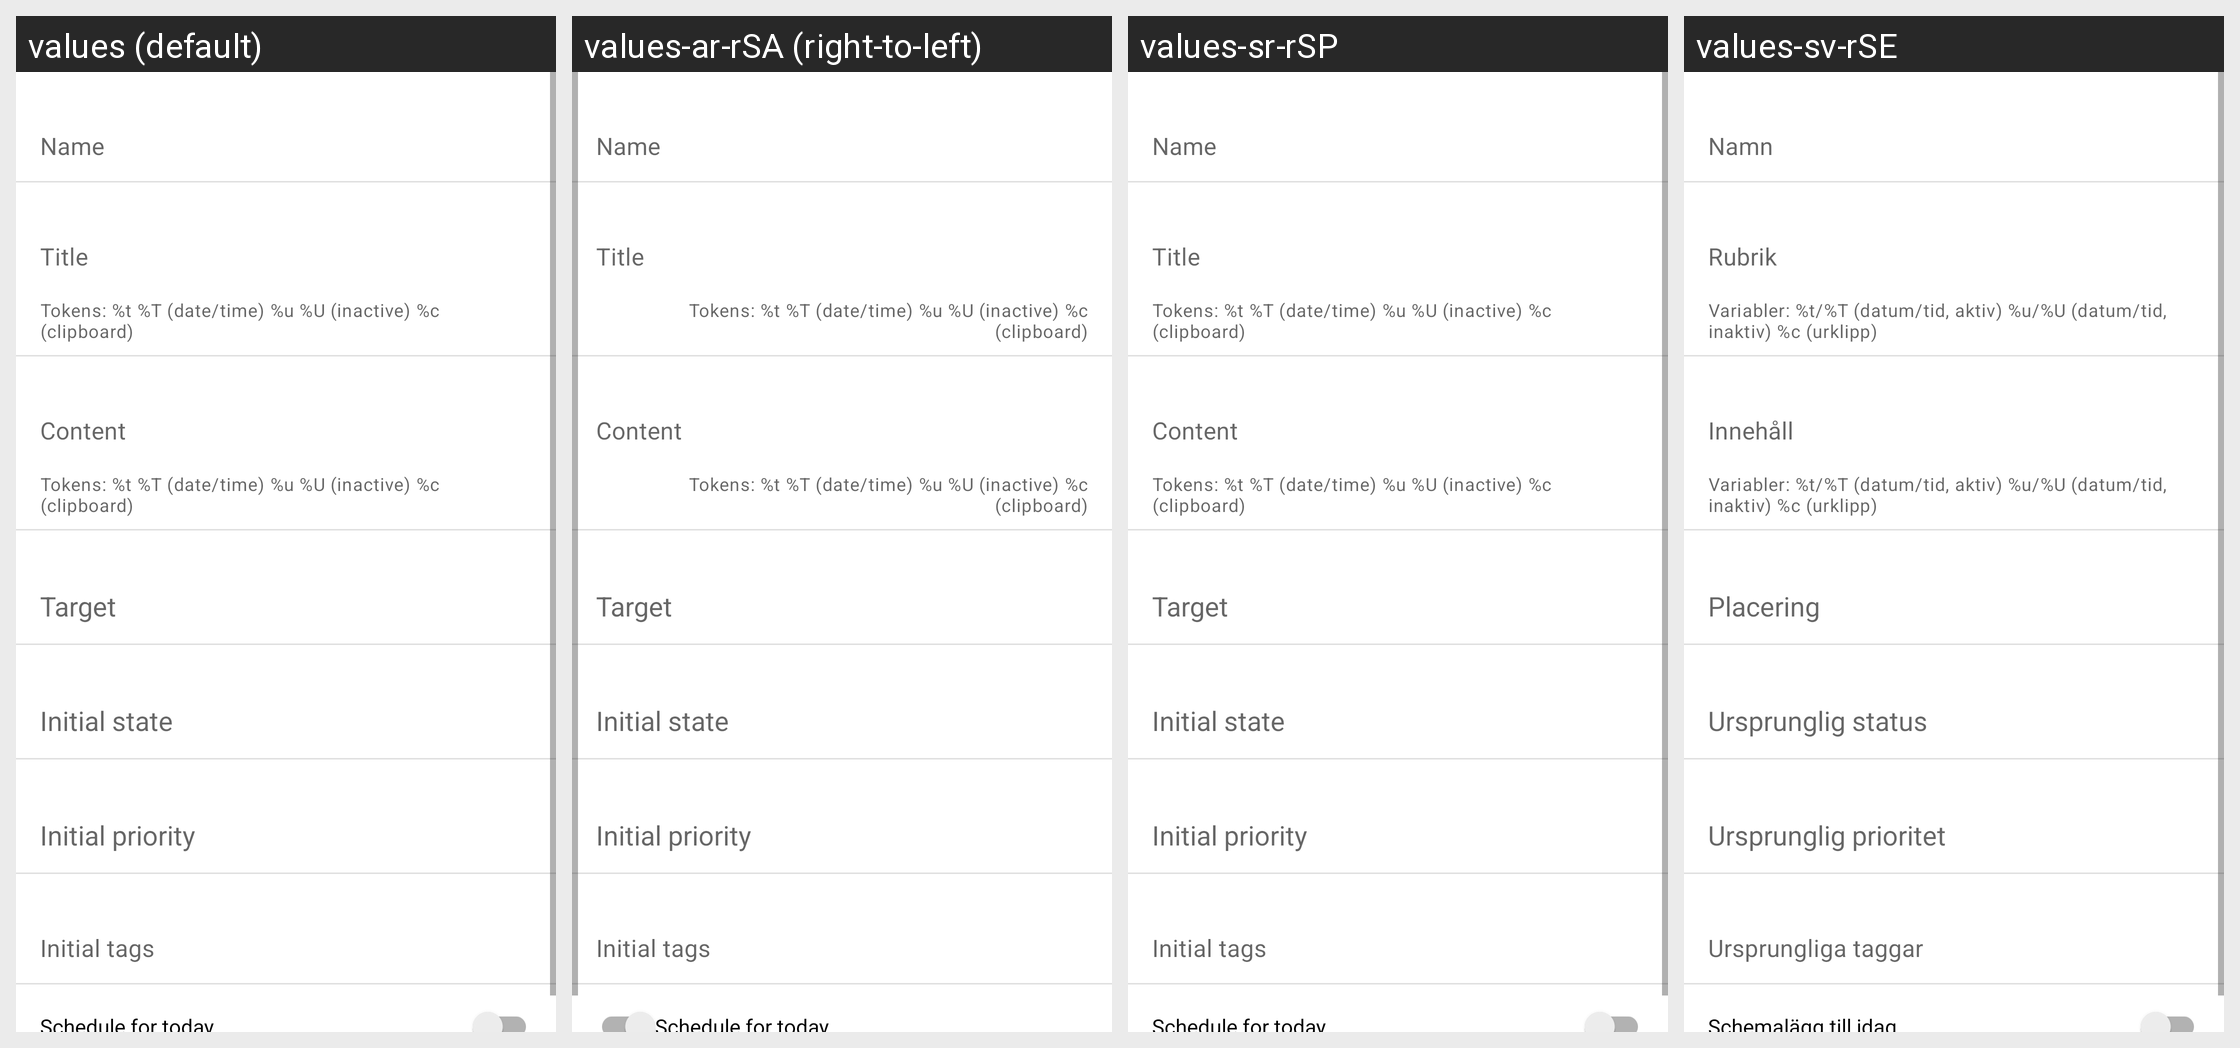

This grid shows one Android layout under several languages. Give, for every string resource on the screen, its name, the default text and each shown locale's text.
Android screen res/layout/fragment_capture_template.xml rendered under 4 locales, left to right: values (default), values-ar-rSA (right-to-left), values-sr-rSP, values-sv-rSE. Device: Nexus 5 (rendered at 1080×1920; each locale shown at half size, 540×960, under a caption strip naming it); theme Theme.MaterialComponents.DayNight.NoActionBar.
Other locales in the repository, not shown: values-ar, values-be-rBY, values-cs-rCZ, values-de-rDE, values-el, values-en-rUS, values-es, values-es-rES, values-fr, values-fr-rFR, values-hu-rHU, values-in-rID, values-it-rIT, values-iw-rIL, values-ja-rJP, values-ko-rKR, values-lt, values-lt-rLT, values-nl-rNL, values-pl-rPL, values-pt-rBR, values-pt-rPT, values-ru, values-ru-rRU, values-sv, values-tr, values-tr-rTR, values-uk-rUA, values-vi-rVN, values-zh-rCN, values-zh-rTW.
Strings drawn on this screen, with the default value and each locale's value (text and hints the layout hard-codes, and strings that could not be matched under every locale, appear in the picture but are not listed):

template_name
  values: Name
  values-ar-rSA: Name  [not translated; the default value is used]
  values-sr-rSP: Name  [not translated; the default value is used]
  values-sv-rSE: Namn

template_tokens_hint
  values: Tokens: %t %T (date/time) %u %U (inactive) %c (clipboard)
  values-ar-rSA: Tokens: %t %T (date/time) %u %U (inactive) %c (clipboard)  [not translated; the default value is used]
  values-sr-rSP: Tokens: %t %T (date/time) %u %U (inactive) %c (clipboard)  [not translated; the default value is used]
  values-sv-rSE: Variabler: %t/%T (datum/tid, aktiv) %u/%U (datum/tid, inaktiv) %c (urklipp)

template_title
  values: Title
  values-ar-rSA: Title  [not translated; the default value is used]
  values-sr-rSP: Title  [not translated; the default value is used]
  values-sv-rSE: Rubrik

template_content
  values: Content
  values-ar-rSA: Content  [not translated; the default value is used]
  values-sr-rSP: Content  [not translated; the default value is used]
  values-sv-rSE: Innehåll

template_tags
  values: Initial tags
  values-ar-rSA: Initial tags  [not translated; the default value is used]
  values-sr-rSP: Initial tags  [not translated; the default value is used]
  values-sv-rSE: Ursprungliga taggar

template_scheduled
  values: Schedule for today
  values-ar-rSA: Schedule for today  [not translated; the default value is used]
  values-sr-rSP: Schedule for today  [not translated; the default value is used]
  values-sv-rSE: Schemalägg till idag
